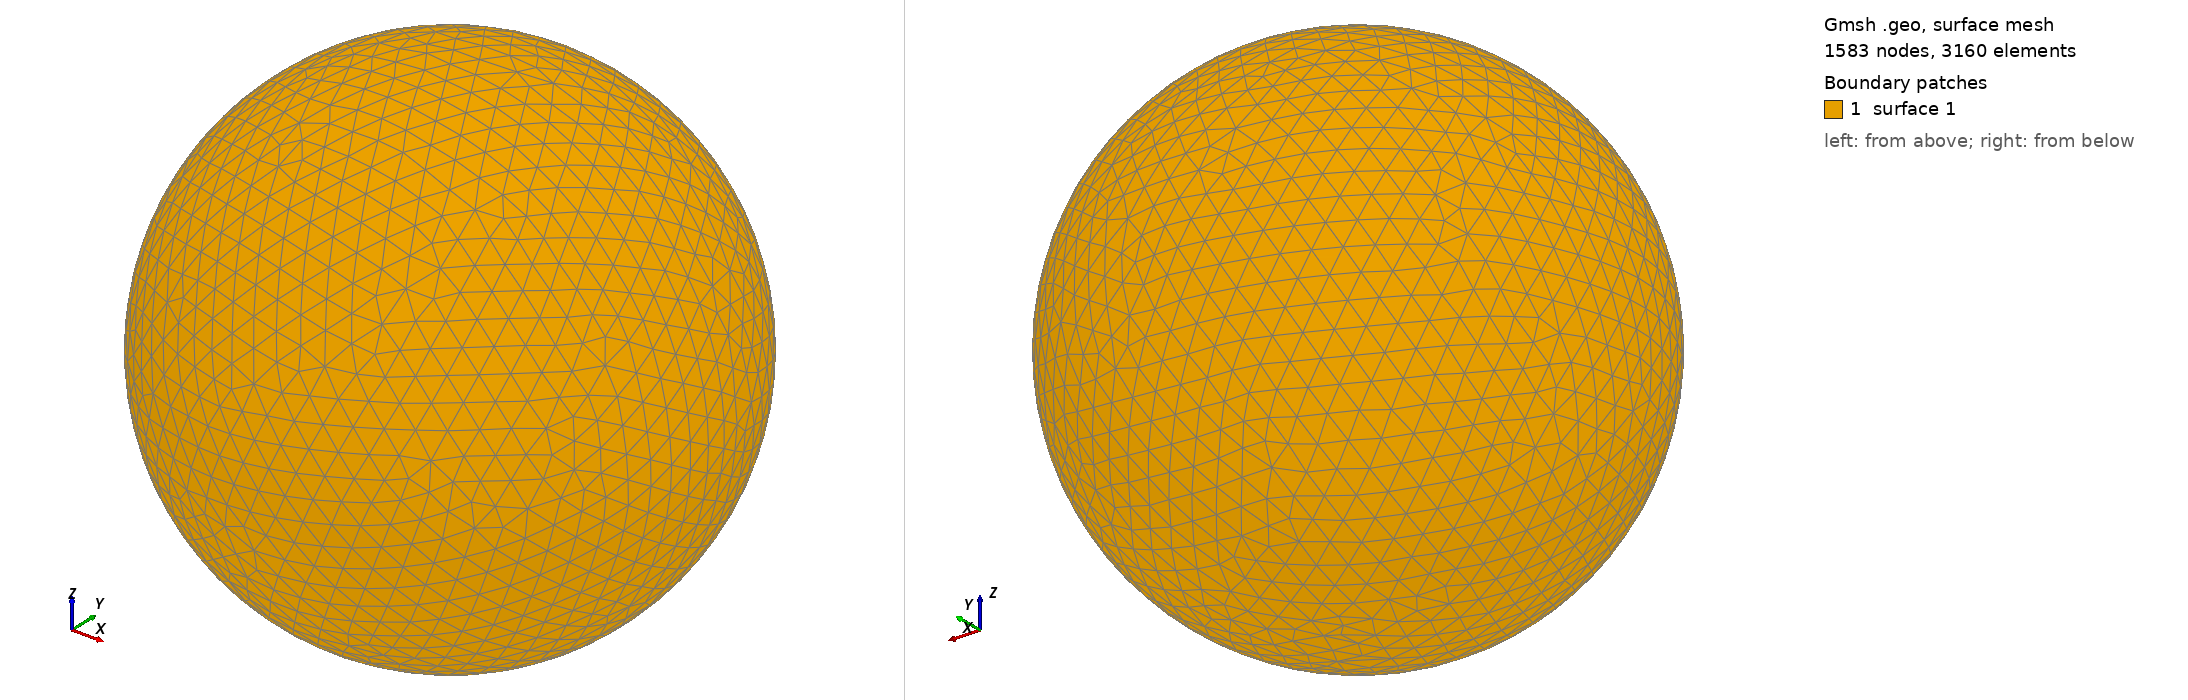

Gmsh geometry script, surface-meshed: 1583 nodes, 3160 surface elements. Boundary patches (legend numbers): 1 surface 1. Left view from above one corner, right view from below the opposite corner. The script declares no physical surfaces, so the legend lists its geometric surfaces. The drawing asked Gmsh for element sizes between 1% and 20% of the model's largest extent; the script's own settings can give other sizes.

=== shot2039.geo (drawn) ===
SetFactory("OpenCASCADE");
Point(1) = {0,0,0,0};
Sphere(1) = {0,0,0,0.13420000};
MeshSize{ PointsOf{ Surface{:}; } } = 0.013420000;
Mesh.ElementOrder=1;
Mesh.Format=39;
